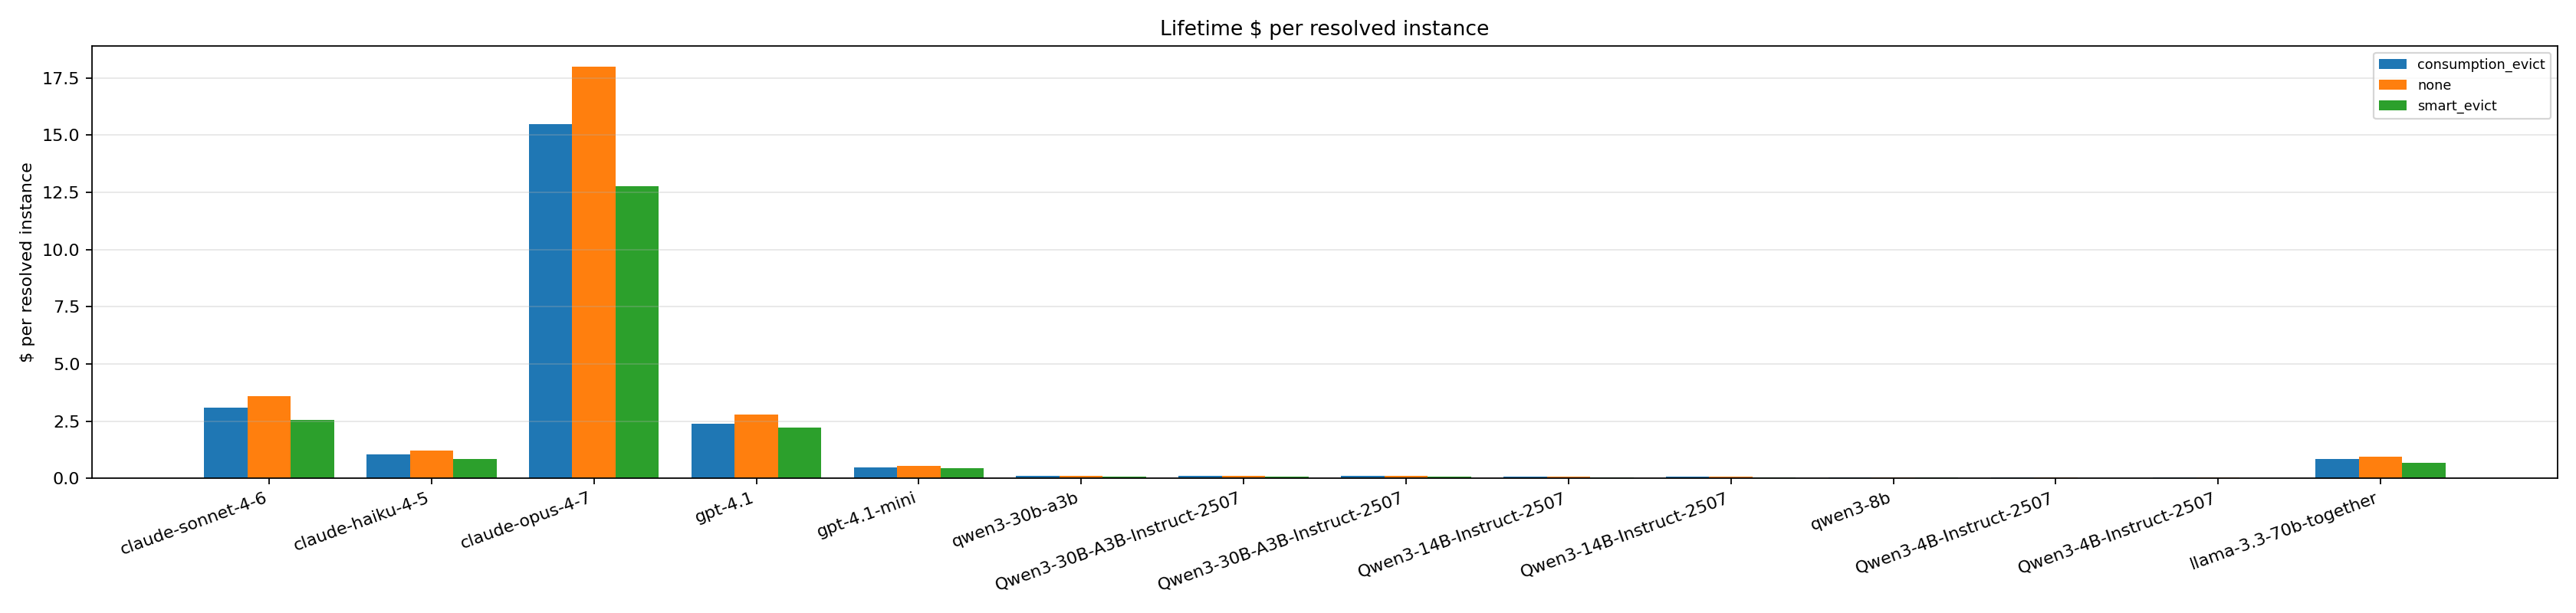

Source data for this figure (header and first rows):
policy, anthropic/claude-sonnet-4-6, anthropic/claude-haiku-4-5, anthropic/claude-opus-4-7, openai/gpt-4.1, openai/gpt-4.1-mini, qwen/qwen3-30b-a3b, hf:Qwen/Qwen3-30B-A3B-Instruct-2507, Qwen/Qwen3-30B-A3B-Instruct-2507, Qwen/Qwen3-14B-Instruct-2507, hf:Qwen/Qwen3-14B-Instruct-2507, qwen/qwen3-8b, Qwen/Qwen3-4B-Instruct-2507, vllm:Qwen/Qwen3-4B-Instruct-2507, meta/llama-3.3-70b-together
consumption_evict, 3.095, 1.032, 15.47, 2.379, 0.4757, 0.09977, 0.09977, 0.09977, 0.05986, 0.05986, 0.04989, 0.02494, 0.02494, 0.8544
none, 3.601, 1.2, 18, 2.778, 0.5557, 0.1096, 0.1096, 0.1096, 0.06576, 0.06576, 0.0548, 0.0274, 0.0274, 0.9394
smart_evict, 2.552, 0.8505, 12.76, 2.227, 0.4453, 0.08064, 0.08064, 0.08064, 0.04839, 0.04839, 0.04032, 0.02016, 0.02016, 0.6871
